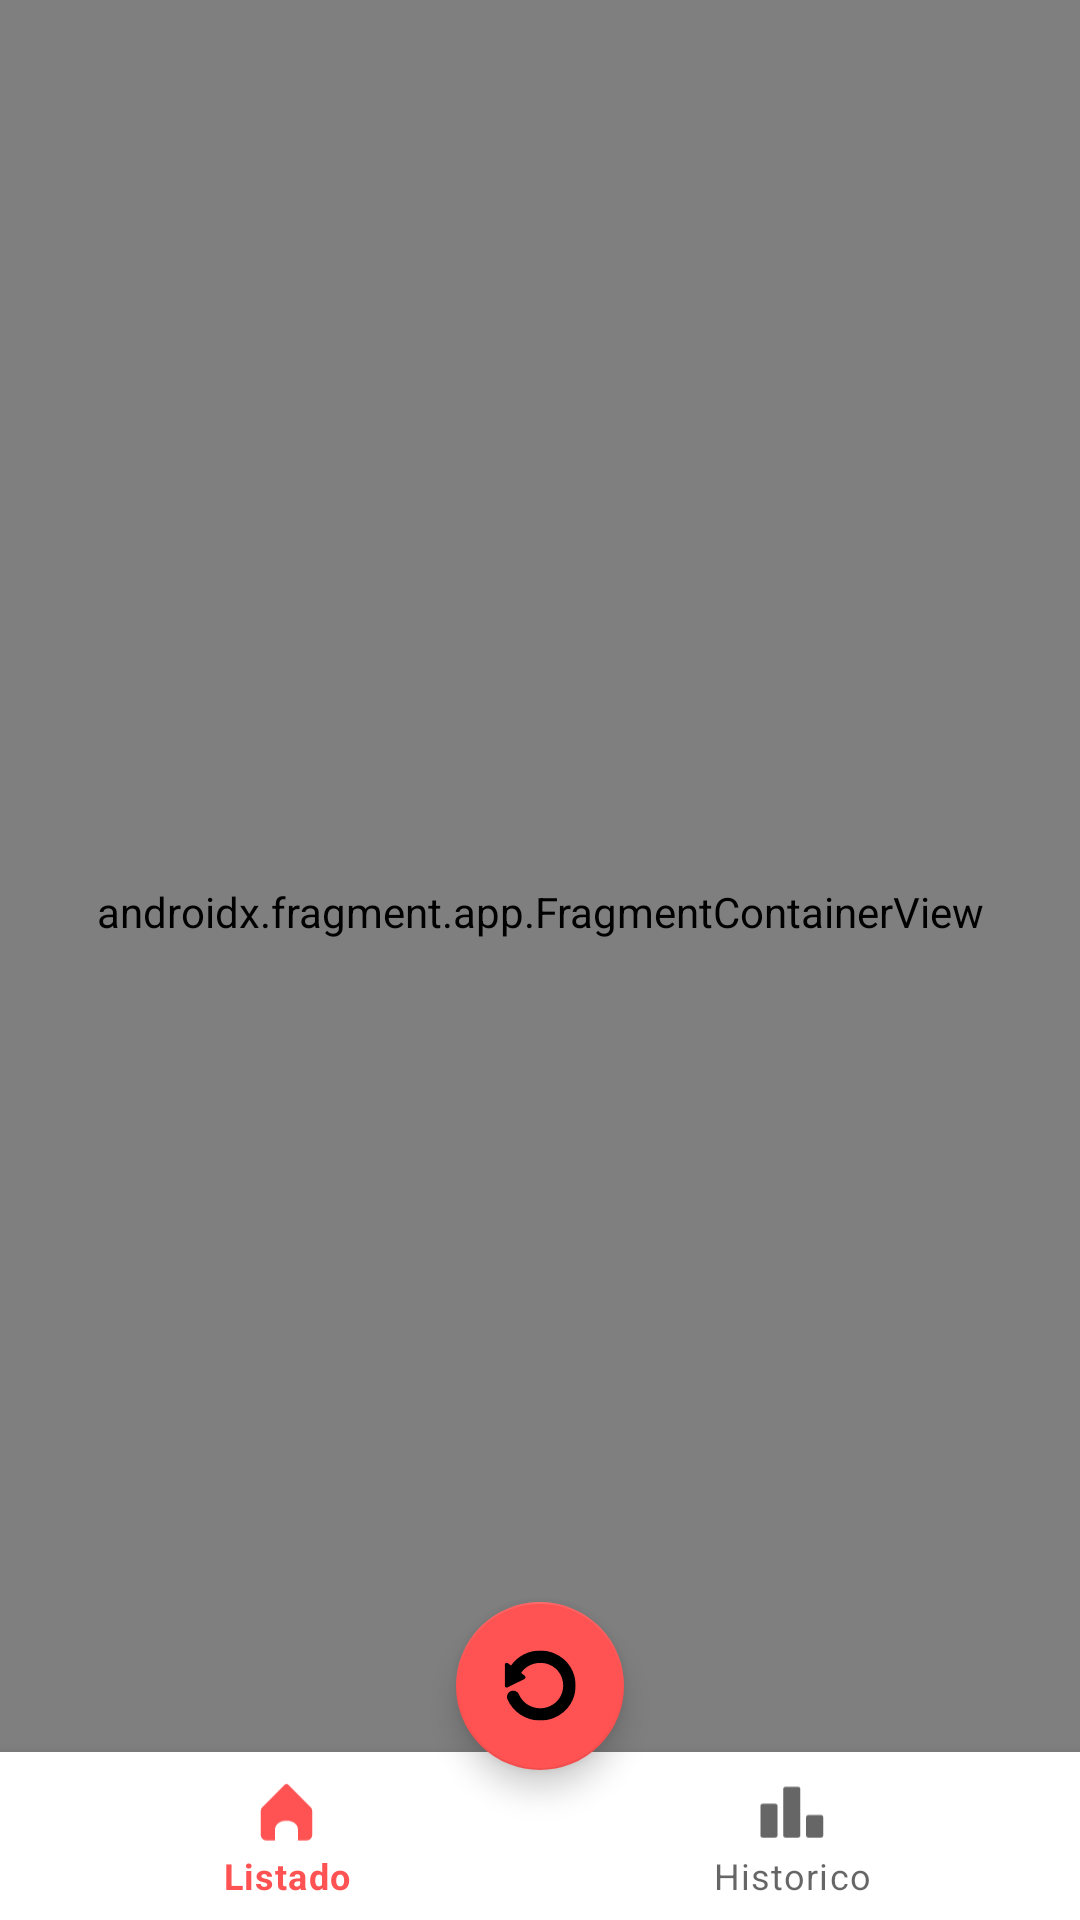

This screen was rendered from an Android layout file. Write that file and the resources it references.
<!-- AndroidManifest.xml: application theme Theme.FinalTP3 -->
<!-- res/layout/activity_main.xml -->
<?xml version="1.0" encoding="utf-8"?>
<androidx.constraintlayout.widget.ConstraintLayout xmlns:android="http://schemas.android.com/apk/res/android"
    xmlns:app="http://schemas.android.com/apk/res-auto"
    xmlns:tools="http://schemas.android.com/tools"
    android:id="@+id/main"
    android:layout_width="match_parent"
    android:layout_height="match_parent"
    tools:context=".MainActivity">

    <androidx.fragment.app.FragmentContainerView
        android:id="@+id/nav_host_frag"
        android:name="androidx.navigation.fragment.NavHostFragment"
        android:layout_width="0dp"
        android:layout_height="0dp"
        app:defaultNavHost="true"
        app:layout_constraintBottom_toBottomOf="@+id/floatingActionButton"
        app:layout_constraintEnd_toEndOf="parent"
        app:layout_constraintStart_toStartOf="parent"
        app:layout_constraintTop_toTopOf="parent"
        app:navGraph="@navigation/nav_main" />

    <com.google.android.material.floatingactionbutton.FloatingActionButton
        android:id="@+id/floatingActionButton"
        android:layout_width="wrap_content"
        android:layout_height="wrap_content"
        android:layout_marginBottom="32dp"
        android:clickable="true"
        android:src="@drawable/ic_arrow_refresh"
        app:backgroundTint="@color/colorPrimary"
        app:layout_constraintBottom_toBottomOf="@+id/constraintLayout3"
        app:layout_constraintEnd_toEndOf="parent"
        app:layout_constraintStart_toStartOf="parent"
        app:useCompatPadding="true" />

    <androidx.constraintlayout.widget.ConstraintLayout
        android:id="@+id/constraintLayout3"
        android:layout_width="match_parent"
        android:layout_height="match_parent"
        app:layout_constraintBottom_toBottomOf="parent">

        <com.google.android.material.bottomnavigation.BottomNavigationView
            android:id="@+id/bottom_bar"
            android:layout_width="0dp"
            android:layout_height="wrap_content"
            app:layout_constraintBottom_toBottomOf="parent"
            app:layout_constraintEnd_toEndOf="parent"
            app:layout_constraintStart_toStartOf="parent"
            app:menu="@menu/menu_bottom_bar" />

    </androidx.constraintlayout.widget.ConstraintLayout>


</androidx.constraintlayout.widget.ConstraintLayout>
<!-- resources referenced by this layout -->
<resources>
  <color name="colorPrimary">#FF5252</color>
  <!-- drawable ic_arrow_refresh (drawable) -->
  <vector xmlns:android="http://schemas.android.com/apk/res/android"
      android:width="28dp"
      android:height="28dp"
      android:viewportWidth="28"
      android:viewportHeight="28">
    <group>
      <clip-path
          android:pathData="M0.261,0.182h27.609v27.273h-27.609z"/>
      <path
          android:pathData="M19.489,1.272C13.427,-1.262 6.436,0.751 2.735,6.031L1.554,5.157C1.031,4.766 0.261,5.134 0.261,5.796V13.786C0.261,14.374 0.885,14.764 1.432,14.501L7.902,11.305C8.437,11.04 8.507,10.308 8.025,9.951L6.645,8.928C9.277,4.977 14.219,4.275 17.599,5.687C24.836,8.715 24.825,18.934 17.598,21.956C12.968,23.892 7.718,21.724 5.812,17.278C5.291,16.057 3.869,15.487 2.633,16.003C1.396,16.518 0.821,17.927 1.343,19.143C4.268,25.994 12.419,29.329 19.487,26.37C30.671,21.706 30.656,5.932 19.489,1.272Z"
          android:fillColor="#ffffff"/>
    </group>
  </vector>
  <style name="Theme.FinalTP3" parent="Theme.MaterialComponents.DayNight.DarkActionBar">
          
          <item name="colorPrimary">@color/colorPrimary</item>
          <item name="colorPrimaryVariant">@color/colorPrimary</item>
          <item name="colorOnPrimary">@color/white</item>
          
          <item name="colorSecondary">@color/teal_200</item>
          <item name="colorSecondaryVariant">@color/teal_700</item>
          <item name="colorOnSecondary">@color/black</item>
          
          <item name="android:statusBarColor">?attr/colorPrimaryVariant</item>
          
      </style>
  <color name="white">#FFFFFFFF</color>
  <color name="teal_200">#FF03DAC5</color>
  <color name="teal_700">#FF018786</color>
  <color name="black">#FF000000</color>
</resources>
